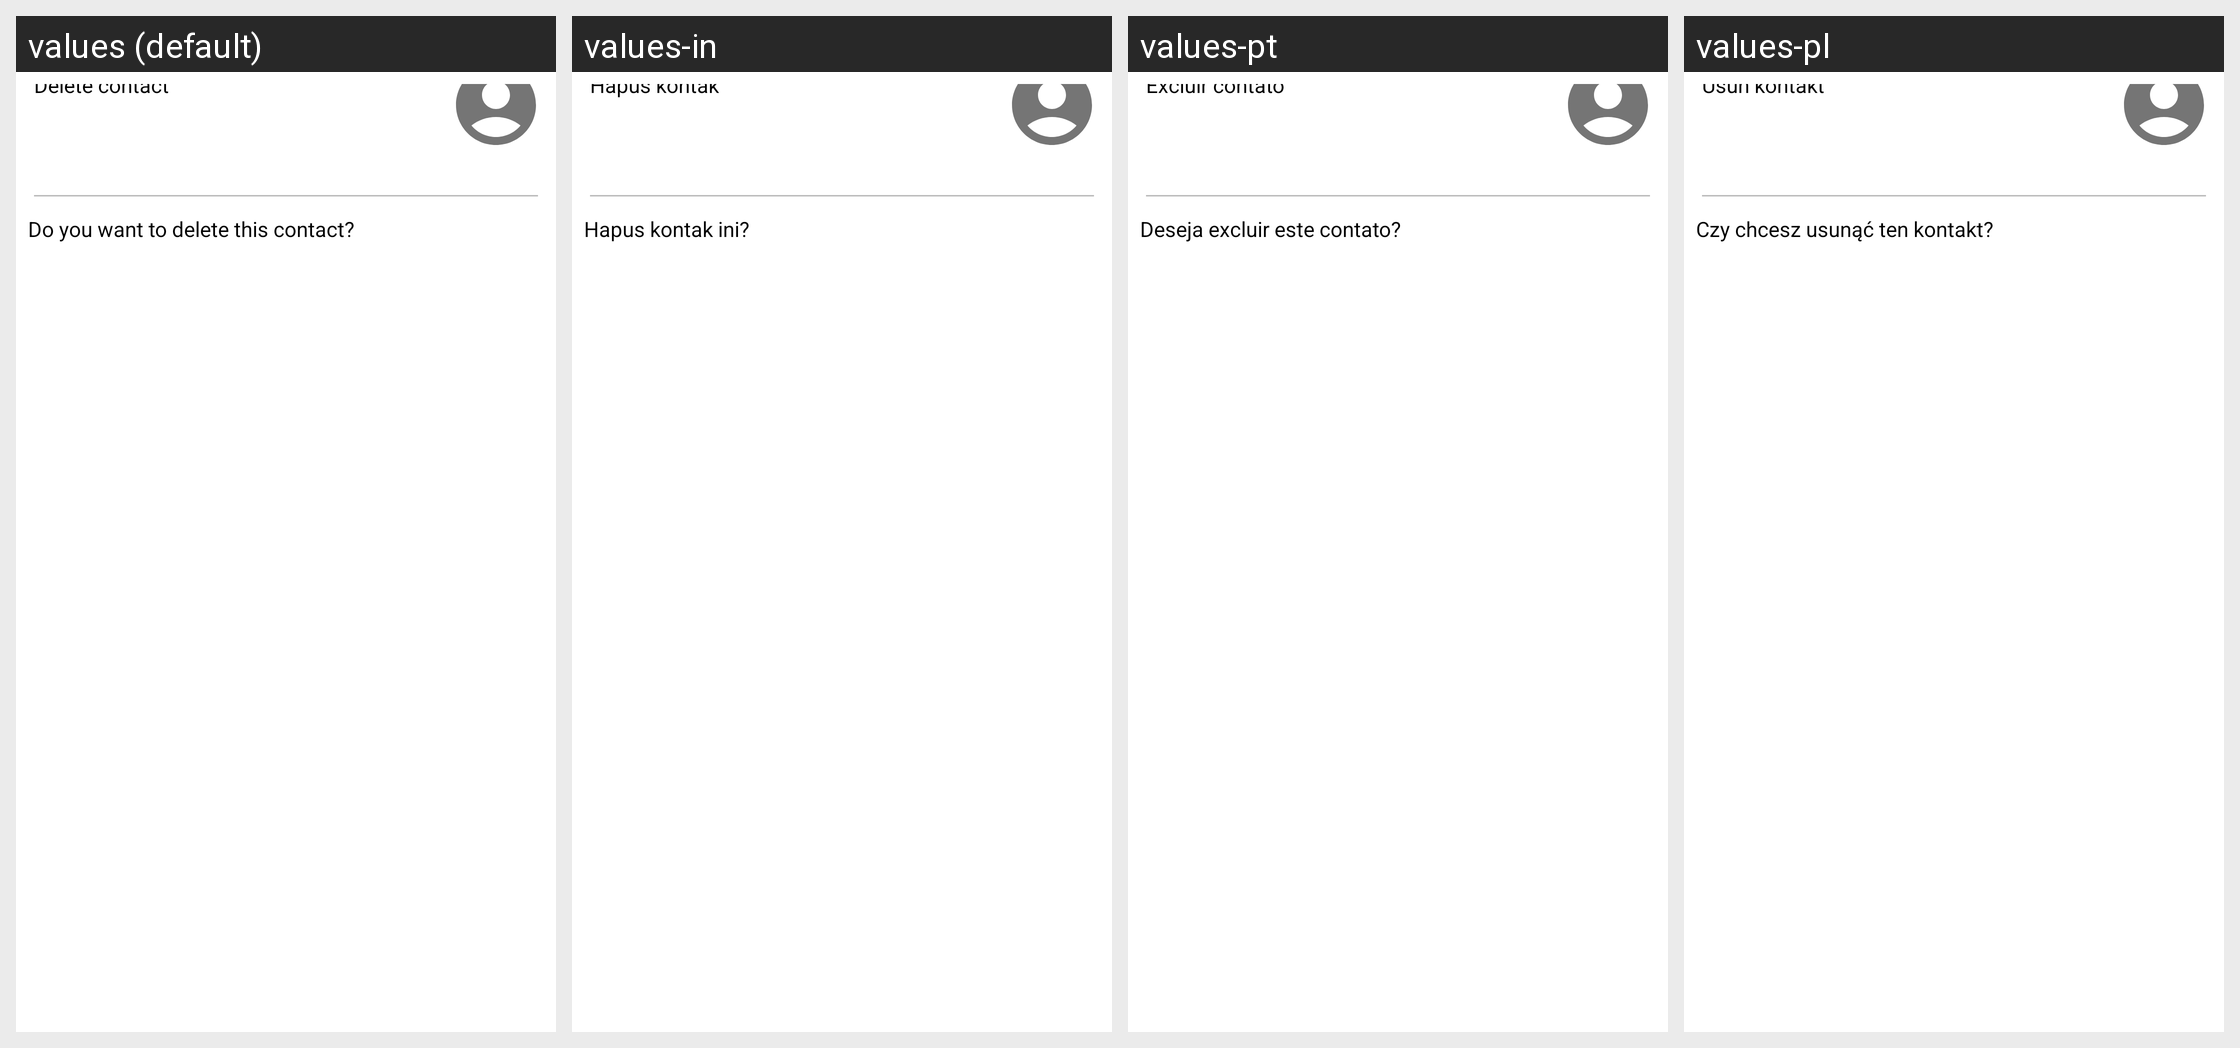

This grid shows one Android layout under several languages. Give, for every string resource on the screen, its name, the default text and each shown locale's text.
Android screen res/layout/delete_peer_dialog.xml rendered under 4 locales, left to right: values (default), values-in, values-pt, values-pl. Device: Nexus 5 (rendered at 1080×1920; each locale shown at half size, 540×960, under a caption strip naming it); theme MindTheClub.
Other locales in the repository, not shown: values-de, values-es, values-fr, values-it.
Strings drawn on this screen, with the default value and each locale's value (text and hints the layout hard-codes, and strings that could not be matched under every locale, appear in the picture but are not listed):

delete_contact
  values: Delete contact
  values-in: Hapus kontak
  values-pt: Excluir contato
  values-pl: Usuń kontakt

delete_message
  values: Do you want to delete this contact?
  values-in: Hapus kontak ini?
  values-pt: Deseja excluir este contato?
  values-pl: Czy chcesz usunąć ten kontakt?
